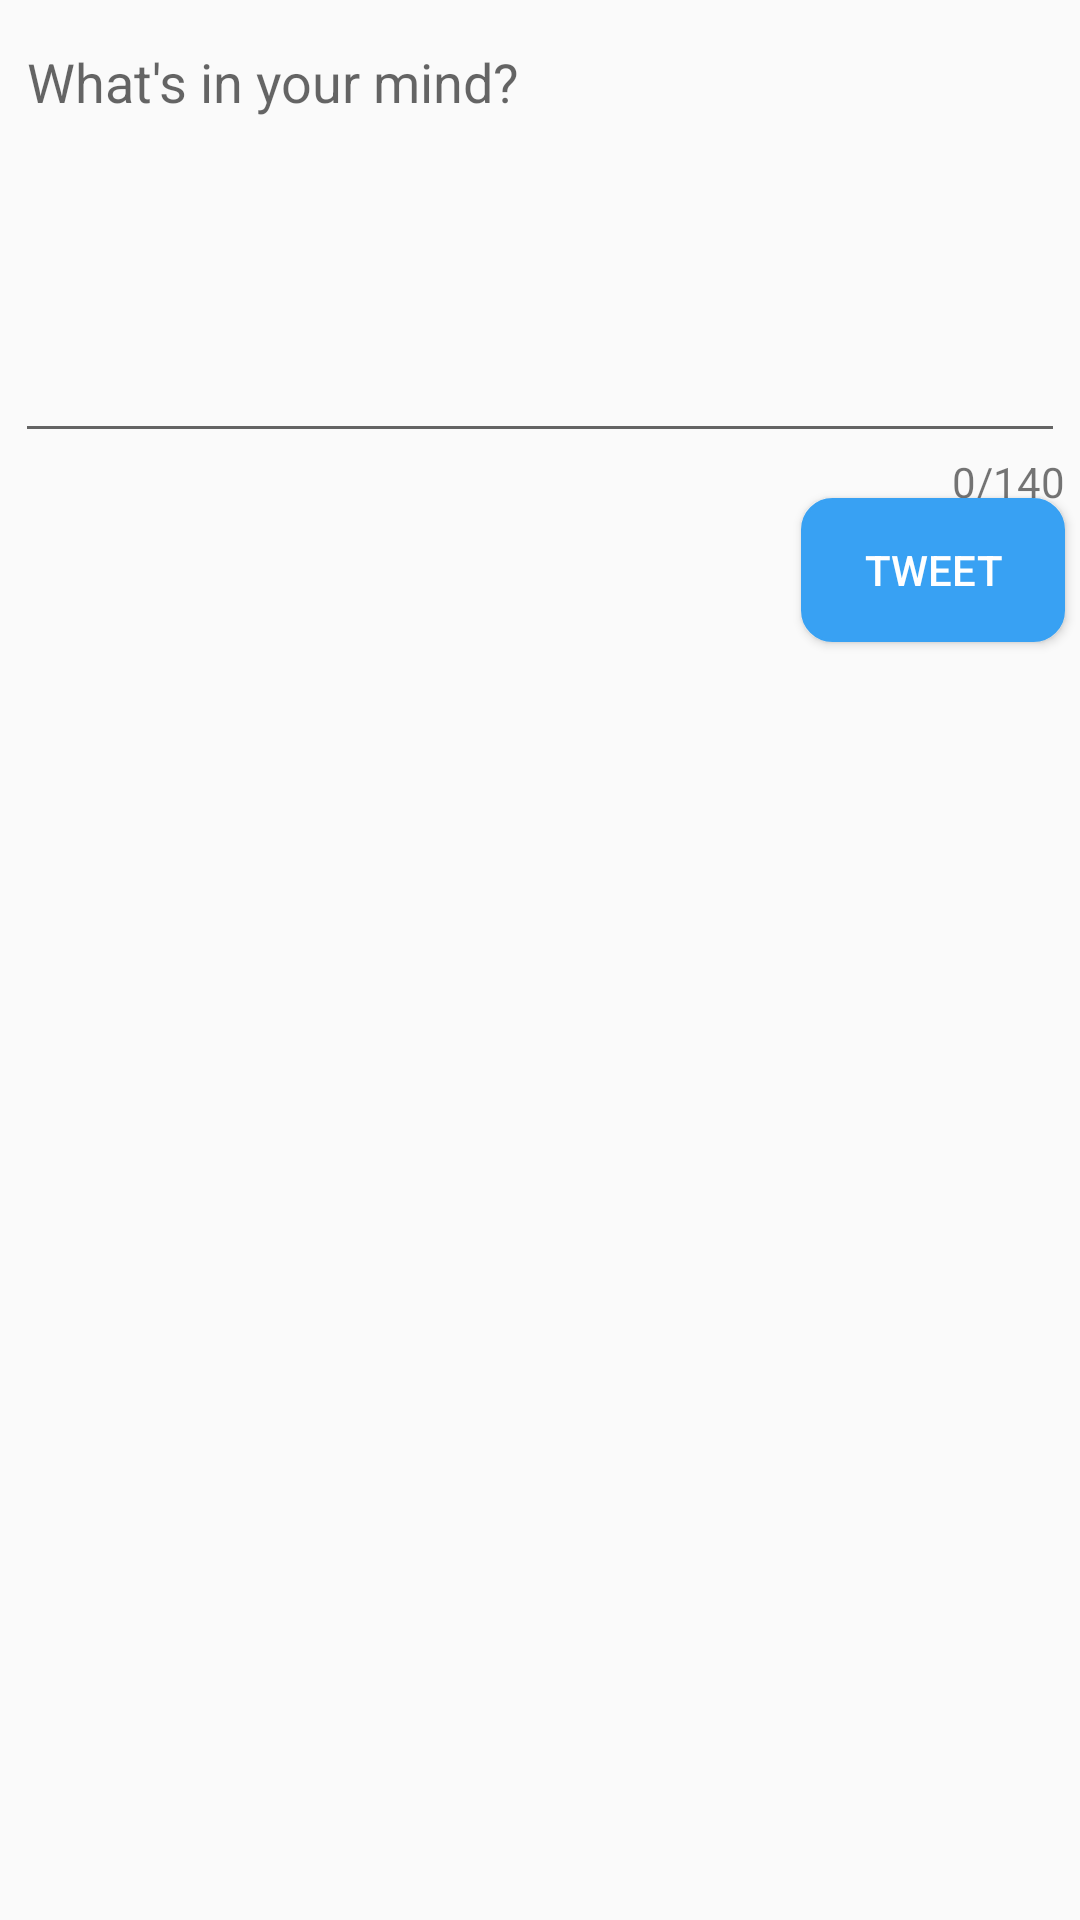

Write the Android layout XML for this screen, with the resource values it uses.
<!-- AndroidManifest.xml: application theme AppTheme -->
<!-- res/layout/activity_compose.xml -->
<?xml version="1.0" encoding="utf-8"?>
<RelativeLayout xmlns:android="http://schemas.android.com/apk/res/android"
    xmlns:app="http://schemas.android.com/apk/res-auto"
    xmlns:tools="http://schemas.android.com/tools"
    android:layout_width="match_parent"
    android:layout_height="match_parent"
    tools:context=".models.ComposeActivity">

        <EditText
            android:id="@+id/etCompose"
            android:layout_width="397dp"
            android:layout_height="146dp"
            android:layout_alignParentStart="true"
            android:layout_alignParentTop="true"
            android:layout_alignParentEnd="true"
            android:layout_centerHorizontal="true"
            android:layout_marginStart="5dp"
            android:layout_marginTop="5dp"
            android:layout_marginEnd="5dp"
            android:ems="10"
            android:gravity="start|top"
            android:hint="@string/what_s_in_your_mind"
            android:inputType="textMultiLine"
            android:minLines="5"
            android:singleLine="false"
            app:layout_constraintEnd_toEndOf="parent"
            app:layout_constraintStart_toStartOf="parent"
            app:layout_constraintTop_toTopOf="parent" />

    <Button
        android:id="@+id/btnTweet"
        android:layout_width="wrap_content"
        android:layout_height="wrap_content"
        android:layout_below="@+id/etCompose"
        android:layout_alignParentEnd="true"
        android:layout_marginTop="15dp"
        android:layout_marginEnd="5dp"
        android:textColor="@android:color/white"
        android:background="@drawable/rounded_button"
        android:text="@string/tweet" />

    <TextView
        android:id="@+id/tvCounter"
        android:layout_width="wrap_content"
        android:layout_height="wrap_content"
        android:layout_below="@+id/etCompose"
        android:layout_alignParentEnd="true"
        android:layout_marginTop="0dp"
        android:layout_marginEnd="5dp"
        android:text="0/140" />
</RelativeLayout>
<!-- resources referenced by this layout -->
<resources>
  <!-- drawable rounded_button (drawable) -->
  <?xml version="1.0" encoding="utf-8"?>
  <selector xmlns:android="http://schemas.android.com/apk/res/android" >
      <item android:state_pressed="true" >
          <shape android:shape="rectangle"  >
              <corners android:radius="10dip" />
              <stroke android:width="1dip" android:color="#38A1F3" />
              <gradient android:angle="-90" android:startColor="#38A1F3" android:endColor="#38A1F3"  />
          </shape>
      </item>
      <item android:state_focused="true">
          <shape android:shape="rectangle"  >
              <corners android:radius="10dip" />
              <stroke android:width="1dip" android:color="#38A1F3" />
              <solid android:color="#38A1F3"/>
          </shape>
      </item>
      <item >
          <shape android:shape="rectangle"  >
              <corners android:radius="10dip" />
              <stroke android:width="1dip" android:color="#38A1F3" />
              <gradient android:angle="-90" android:startColor="#38A1F3" android:endColor="#38A1F3" />
          </shape>
      </item>
  </selector>
  <string name="tweet">Tweet</string>
  <string name="what_s_in_your_mind">What\'s in your mind?</string>
  <style name="AppTheme" parent="AppBaseTheme">
          
      </style>
  <style name="AppBaseTheme" parent="Theme.AppCompat.Light.DarkActionBar">
          
      </style>
</resources>
